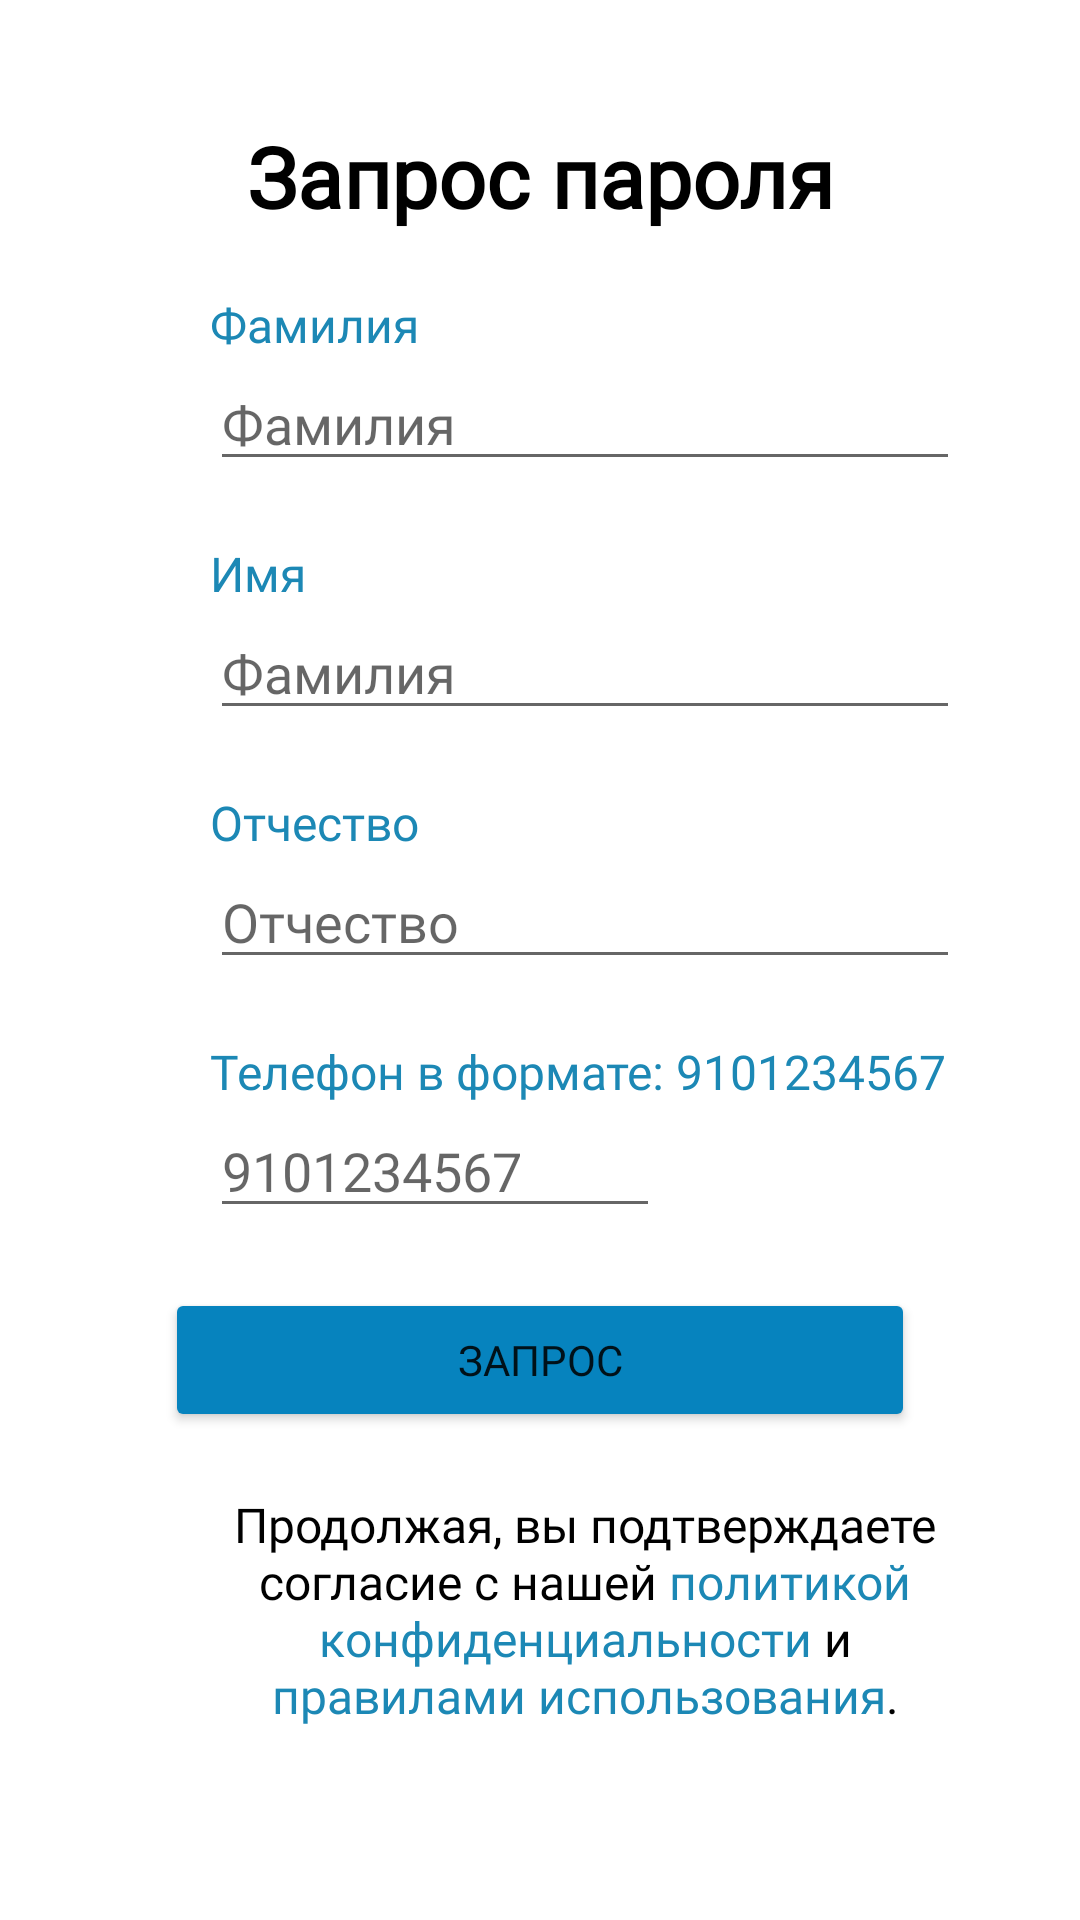

Android layout source for this screen:
<!-- AndroidManifest.xml: application theme Theme.BelStom -->
<!-- res/layout/fragment_start_get_password.xml -->
<?xml version="1.0" encoding="utf-8"?>
<RelativeLayout
    xmlns:android="http://schemas.android.com/apk/res/android"
    android:layout_width="match_parent"
    android:layout_height="match_parent">

    <LinearLayout
        android:layout_width="match_parent"
        android:layout_height="match_parent"
        android:orientation="vertical">

        <TextView
            android:id="@+id/id_fr_start_get_password_title"
            android:layout_width="wrap_content"
            android:layout_height="wrap_content"
            android:text="@string/fragment_start_get_password_title"
            android:layout_marginTop="40dp"
            android:gravity="center"
            android:layout_gravity="center"
            android:textColor="@color/black"
            android:textSize="28sp"
            android:textStyle="bold"
            android:fontFamily="@font/sf_pro_text_light"
            />

        <TextView
            android:id="@+id/id_fr_start_get_password_label_surname"
            android:layout_width="wrap_content"
            android:layout_height="wrap_content"
            android:text="@string/fragment_start_get_password_label_surname"
            android:layout_marginStart="70dp"
            android:layout_marginTop="20dp"
            android:textColor="@color/text_signature"
            android:textSize="16sp"
            android:fontFamily="@font/sf_pro_text_light"
            />

        <EditText
            android:id="@+id/id_fr_start_get_password_edit_surname"
            android:layout_width="250dp"
            android:layout_height="wrap_content"
            android:layout_marginStart="70dp"
            android:hint="@string/fragment_start_get_password_label_surname"
            android:importantForAutofill="no"
            android:inputType="textPersonName|textCapWords"
            android:textColor="@color/black"
            android:fontFamily="@font/sf_pro_text_light"
            />

        <TextView
            android:id="@+id/id_fr_start_get_password_label_name"
            android:layout_width="wrap_content"
            android:layout_height="wrap_content"
            android:text="@string/fragment_start_get_password_label_name"
            android:layout_marginStart="70dp"
            android:layout_marginTop="20dp"
            android:textColor="@color/text_signature"
            android:textSize="16sp"
            android:fontFamily="@font/sf_pro_text_light"
            />

        <EditText
            android:id="@+id/id_fr_start_get_password_edit_name"
            android:layout_width="250dp"
            android:layout_height="wrap_content"
            android:layout_marginStart="70dp"
            android:hint="@string/fragment_start_get_password_label_surname"
            android:importantForAutofill="no"
            android:inputType="textPersonName|textCapWords"
            android:textColor="@color/black"
            android:fontFamily="@font/sf_pro_text_light"
            />

        <TextView
            android:id="@+id/id_fr_start_get_password_label_patronymic"
            android:layout_width="wrap_content"
            android:layout_height="wrap_content"
            android:text="@string/fragment_start_get_password_label_patronymic"
            android:layout_marginStart="70dp"
            android:layout_marginTop="20dp"
            android:textColor="@color/text_signature"
            android:textSize="16sp"
            android:fontFamily="@font/sf_pro_text_light"
            />

        <EditText
            android:id="@+id/id_fr_start_get_password_edit_patronymic"
            android:layout_width="250dp"
            android:layout_height="wrap_content"
            android:layout_marginStart="70dp"
            android:hint="@string/fragment_start_get_password_label_patronymic"
            android:importantForAutofill="no"
            android:inputType="textPersonName|textCapWords"
            android:textColor="@color/black"
            android:fontFamily="@font/sf_pro_text_light"
            />

        <TextView
            android:id="@+id/id_fr_start_get_password_label_telephone"
            android:layout_width="wrap_content"
            android:layout_height="wrap_content"
            android:text="@string/fragment_start_get_password_label_telephone"
            android:layout_marginStart="70dp"
            android:layout_marginTop="20dp"
            android:textColor="@color/text_signature"
            android:textSize="16sp"
            android:fontFamily="@font/sf_pro_text_light"
            />

        <EditText
            android:id="@+id/id_fr_start_get_password_edit_telephone"
            android:layout_width="150dp"
            android:layout_height="wrap_content"
            android:layout_marginStart="70dp"
            android:hint="@string/fragment_start_get_password_hint_telephone"
            android:importantForAutofill="no"
            android:inputType="textPersonName|textCapWords"
            android:textColor="@color/black"
            android:fontFamily="@font/sf_pro_text_light"
            />

        <Button
            android:id="@+id/id_fr_start_get_password_btn"
            android:layout_width="250dp"
            android:layout_height="wrap_content"
            android:layout_gravity="center"
            android:layout_marginTop="20dp"
            android:backgroundTint="@color/btn_color"
            android:text="@string/fragment_start_get_password_btn"
            android:fontFamily="@font/sf_pro_text_light"
            />

        <TextView
            android:id="@+id/id_fr_start_get_password_label_msg"
            android:layout_width="250dp"
            android:layout_height="wrap_content"
            android:layout_marginStart="70dp"
            android:layout_marginTop="20dp"
            android:gravity="center"
            android:text="@string/fragment_start_auth_msg"
            android:textColor="@color/black"
            android:textSize="16sp"
            android:fontFamily="@font/sf_pro_text_light"
            />


    </LinearLayout>

</RelativeLayout>
<!-- resources referenced by this layout -->
<resources>
  <color name="black">#FF000000</color>
  <color name="btn_color">#0683BE</color>
  <color name="text_signature">#1C88B5</color>
  <string name="fragment_start_auth_msg">Продолжая, вы  подтверждаете согласие с нашей <font color="#1C88B5">политикой конфиденциальности</font> и <font color="#1C88B5">правилами использования</font>.</string>
  <string name="fragment_start_get_password_btn">Запрос</string>
  <string name="fragment_start_get_password_hint_telephone">9101234567</string>
  <string name="fragment_start_get_password_label_name">Имя</string>
  <string name="fragment_start_get_password_label_patronymic">Отчество</string>
  <string name="fragment_start_get_password_label_surname">Фамилия</string>
  <string name="fragment_start_get_password_label_telephone">Телефон в формате: "9101234567"</string>
  <string name="fragment_start_get_password_title">Запрос пароля</string>
  <style name="Theme.BelStom" parent="Theme.MaterialComponents.DayNight.DarkActionBar">
  
  
          
          <item name="colorPrimary">@color/purple_500</item>
          <item name="colorPrimaryVariant">@color/purple_700</item>
          <item name="colorOnPrimary">@color/white</item>
  
          
          <item name="colorSecondary">@color/teal_200</item>
          <item name="colorSecondaryVariant">@color/teal_700</item>
          <item name="colorOnSecondary">@color/black</item>
  
          
          <item name="android:statusBarColor" tools:targetApi="l">?attr/colorPrimaryVariant</item>
  
          
          <item name="android:windowFullscreen">false</item>
          <item name="windowActionBar">false</item>
          <item name="windowNoTitle">true</item>
      </style>
  <color name="purple_500">#FF6200EE</color>
  <color name="purple_700">#FF3700B3</color>
  <color name="white">#FFFFFFFF</color>
  <color name="teal_200">#FF03DAC5</color>
  <color name="teal_700">#FF018786</color>
</resources>
